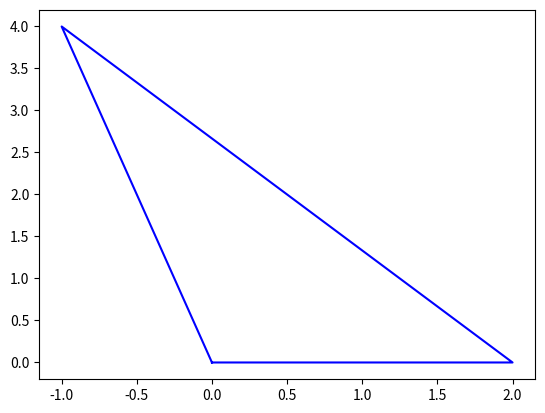
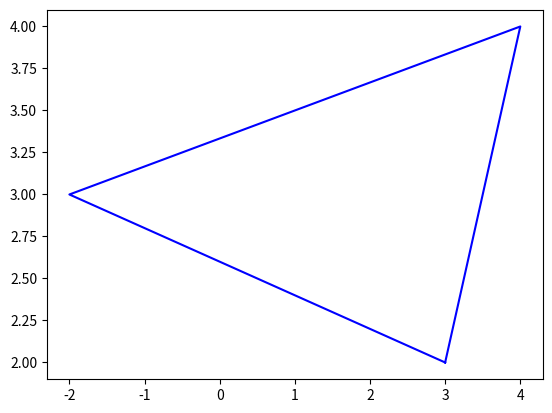

These charts were generated, in order, by the following Python code:
#!/usr/bin/env python
import numpy as np
import matplotlib.pyplot as plt
from mpl_toolkits.mplot3d import Axes3D # Without this projection='3d' is not recognized
"""
template credits: @iwob
"""

def draw_contour_2d(points):
    """Draws contour of the 2D figure based on the order of the points.

    :param points: list of numpy arrays describing nodes of the figure.
    """
    xs, ys = zip(points[-1], *points)
    plt.plot(xs, ys, color="blue")


def draw_contour_3d(points, sides):
    """Draws contour of the 3D figure based on the description of its sides.

    :param points: list of numpy arrays describing nodes of the figure.
    :param sides: list containing description of the figure's sides. Each side is described by a list of indexes of elements in points.
    """
    for side in sides:
        xs, ys, zs = [], [], []
        for s in side:
            xs.append(points[s][0])
            ys.append(points[s][1])
            zs.append(points[s][2])
        # Adding connection to the first node
        a = points[side[0]]
        xs.append(a[0])
        ys.append(a[1])
        zs.append(a[2])
        plt.plot(xs, ys, zs, color="blue")


def convex_comb_general(points, limit=1.0, step_arange=0.1, tabs=""):
    """Generates all linear convex combinations of points with the specified precision.

    :param points: list of numpy arrays representing nodes of the figure.
    :param limit: value to be distributed among remaining unassigned linear coefficients.
    :param step_arange: step in arange.
    :param tabs: indent for debug printing.
    :return: list of points, each represented as np.array.
    """
    # TODO: Zadanie 4.2: Rekurencyjna implementacja (albo zupełnie własna, rekurencja to propozycja).
    return []


def convex_comb_triangle_loop(points):
    """Generates all linear convex combinations of points for a triangle using loops.

    :param points: list of numpy arrays representing nodes of the figure.
    :return: list of points, each represented as np.array.
    """
    assert len(points) == 3
    # TODO: Zadanie 4.1: Implementacja za pomocą pętli obliczenia wypukłych kombinacji liniowych dla wierzchołków trójkąta.
    return []


def draw_convex_combination_2d(points, cc_points):
    # TODO: Zadanie 4.1: Rysowanie wykresu dla wygenerowanej listy punktów (cc_points).

    # Drawing contour of the figure (with plt.plot).
    draw_contour_2d(points)


def draw_convex_combination_3d(points, cc_points, sides=None, color_z=True):
    fig = plt.figure()
    # To create a 3D plot a sublot with projection='3d' must be created.
    # For this to work required is the import of Axes3D: "from mpl_toolkits.mplot3d import Axes3D"
    ax = fig.add_subplot(111, projection='3d')
    ax.set_xlabel('X')
    ax.set_ylabel('Y')
    ax.set_zlabel('Z')
    # TODO: Zadanie 4.3: Zaimplementuj rysowanie wykresu 3D dla cc_points. Możesz dodatkowo zaimplementować kolorowanie względem wartości na osi z.

    # Drawing contour of the figure (with plt.plot).
    if sides is not None:
        draw_contour_3d(points, sides)


def draw_vector_addition(vectors, coeffs):
    start = np.array([0.0, 0.0])
    for c, v in zip(coeffs, vectors):
        assert isinstance(v, np.ndarray)
        assert isinstance(c, float)
        # TODO: Zadanie 4.4: Wzorując się na poniższym użyciu funkcji plt.arrow, napisz kod rysujący wektory składowe.
        # TODO: Każdy kolejny wektor powininen być rysowany od punktu, w którym zakończył się poprzedni wektor.
        # TODO: Pamiętaj o przeskalowaniu wektorów przez odpowiedni współczynnik.

    # Drawing the final vector being a linear combination of the given vectors.
    # The third and the fourth arguments of the plt.arrow function indicate movement (dx, dy), not the ending point.
    resultant_vector = sum([c * v for c, v in zip(coeffs, vectors)])
    plt.arrow(0.0, 0.0, resultant_vector[0], resultant_vector[1], head_width=0.1, head_length=0.1, color="magenta", zorder=4, length_includes_head=True)
    plt.margins(0.05)



def draw_triangle_simple_1():
    points = [np.array([-1, 4]),
              np.array([2, 0]),
              np.array([0, 0])]
    cc_points = convex_comb_triangle_loop(points)
    draw_convex_combination_2d(points, cc_points)
    plt.show()

def draw_triangle_simple_2():
    points = [np.array([-2, 3]),
              np.array([4, 4]),
              np.array([3, 2])]
    cc_points = convex_comb_triangle_loop(points)
    draw_convex_combination_2d(points, cc_points)
    plt.show()

def draw_triangle_1():
    points = [np.array([-1, 4]),
              np.array([2, 0]),
              np.array([0, 0])]
    cc_points = convex_comb_general(points)
    draw_convex_combination_2d(points, cc_points)
    plt.show()

def draw_triangle_2():
    points = [np.array([-2, 3]),
              np.array([4, 4]),
              np.array([3, 2])]
    cc_points = convex_comb_general(points)
    draw_convex_combination_2d(points, cc_points)
    plt.show()

def draw_rectangle():
    points = [np.array([0, 0]),
              np.array([0, 1]),
              np.array([1, 1]),
              np.array([1, 0])]
    cc_points = convex_comb_general(points)
    draw_convex_combination_2d(points, cc_points)
    plt.show()

def draw_hexagon():
    points = [np.array([1, -2]),
              np.array([-1, -2]),
              np.array([-2, 0]),
              np.array([-1, 2]),
              np.array([1, 2]),
              np.array([2, 0])]
    cc_points = convex_comb_general(points)
    draw_convex_combination_2d(points, cc_points)
    plt.show()

def draw_not_convex():
    points = [np.array([0, 0]),
              np.array([0, 2]),
              np.array([1, 1]),
              np.array([2, 3]),
              np.array([2, 0])]
    cc_points = convex_comb_general(points)
    draw_convex_combination_2d(points, cc_points)
    plt.show()

def draw_tetrahedron():
    sides = [[0,1,2], [1,2,3], [0,2,3], [0,1,3]]
    points = [np.array([1.0, 1.0, 1.0]),
              np.array([-1.0, -1.0, 1.0]),
              np.array([-1.0, 1.0, -1.0]),
              np.array([1.0, -1.0, -1.0])]
    cc_points = convex_comb_general(points, step_arange=0.1)
    draw_convex_combination_3d(points, cc_points, sides=sides, color_z=True)
    plt.show()

def draw_cube():
    sides = [[0,1,2,3], [4,5,6,7], [0,4,5,1], [2,6,7,3]]
    points = [np.array([0.0, 0.0, 0.0]),
              np.array([1.0, 0.0, 0.0]),
              np.array([1.0, 1.0, 0.0]),
              np.array([0.0, 1.0, 0.0]),
              np.array([0.0, 0.0, 1.0]),
              np.array([1.0, 0.0, 1.0]),
              np.array([1.0, 1.0, 1.0]),
              np.array([0.0, 1.0, 1.0])]
    cc_points = convex_comb_general(points, step_arange=0.2)
    draw_convex_combination_3d(points, cc_points, sides=sides, color_z=True)
    plt.show()

def draw_vector_addition_ex1():
    v = [np.array([-1, 4]),
         np.array([2, 0]),
         np.array([0, 0])]
    coeffs = [0.4, 0.3, 0.3]
    draw_convex_combination_2d(v, convex_comb_general(v))
    draw_vector_addition(v, coeffs)
    plt.show()
    coeffs = [0.2, 0.8, 0.0]
    draw_convex_combination_2d(v, convex_comb_general(v))
    draw_vector_addition(v, coeffs)
    plt.show()



if __name__ == "__main__":
    # for task 4.1
    draw_triangle_simple_1()
    draw_triangle_simple_2()

    # for task 4.2
    # draw_triangle_1()
    # draw_triangle_2()
    # draw_rectangle()
    # draw_hexagon()
    # draw_not_convex()

    # for task 4.3
    # draw_tetrahedron()
    # draw_cube()

    # for task 4.4
    # draw_vector_addition_ex1()
